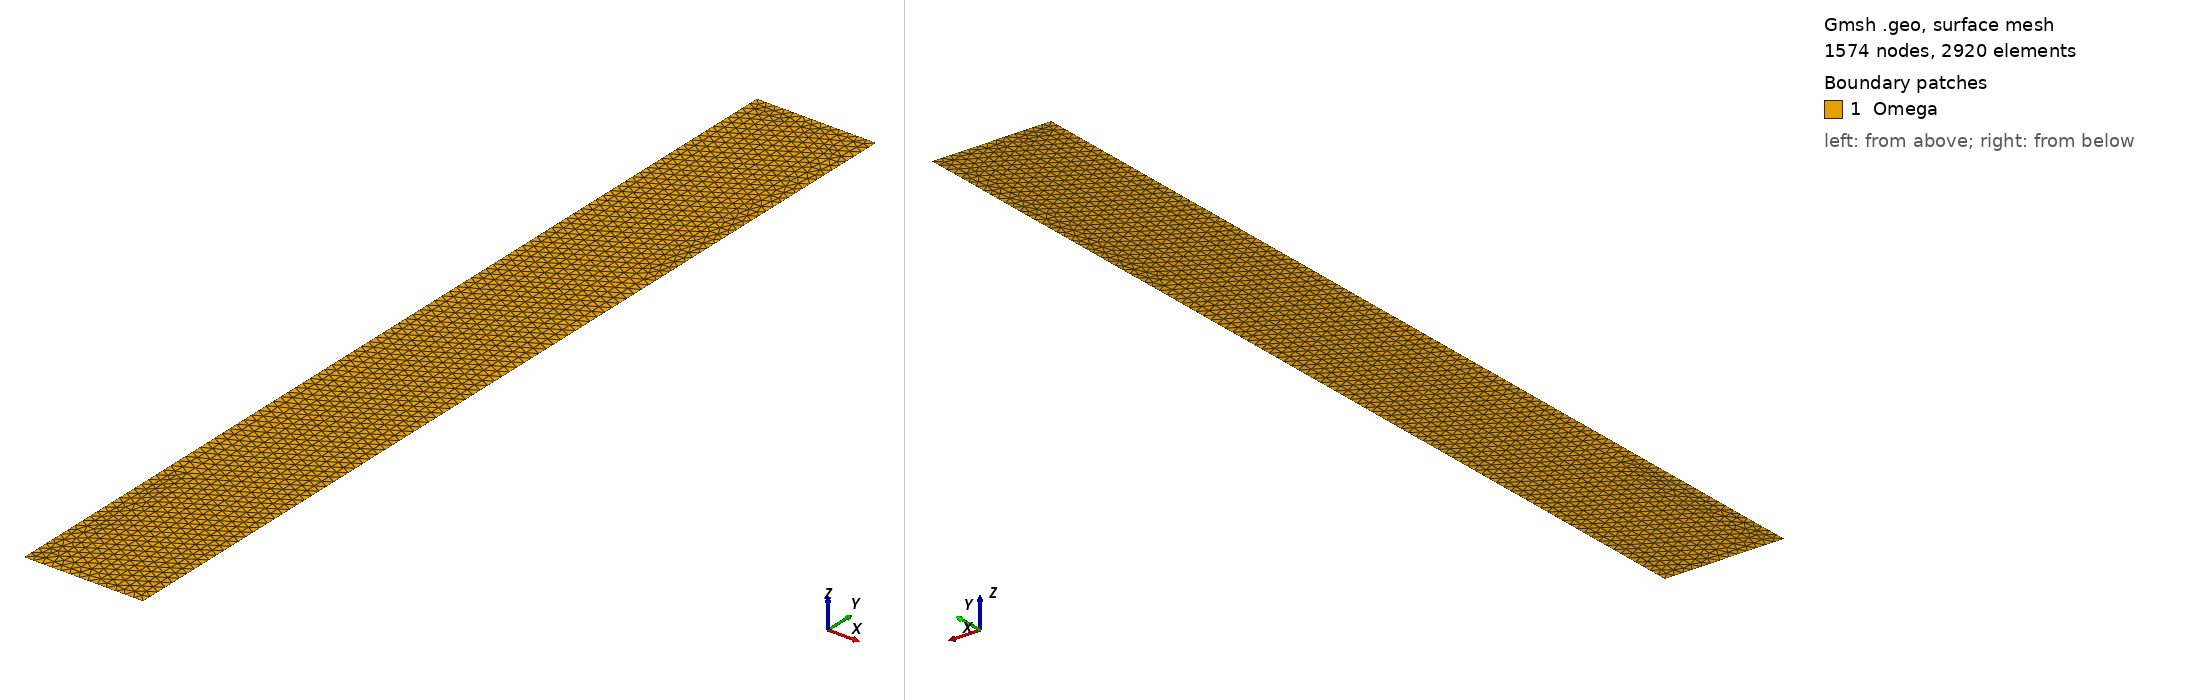

Gmsh geometry script, surface-meshed: 1574 nodes, 2920 surface elements. Boundary patches (legend numbers): 1 Omega. Left view from above one corner, right view from below the opposite corner. Legend entries are the model's physical surfaces. The drawing asked Gmsh for element sizes between 1% and 20% of the model's largest extent; the script's own settings can give other sizes.

=== cfd2d.geo (drawn) ===
h=0.03;
Point(1) = {0., 0., 0., h};
Point(2) = {0, 8., 0., h};
Point(3) = {1, 8, 0., h};
Point(4) = {1., 0, 0., h};
Line(1) = {1, 2};
Line(2) = {2, 3};
Line(3) = {3, 4};
Line(4) = {4, 1};
Line Loop(1) = {1,2,3, 4};
Plane Surface(1) = {1};

Physical Line("wall_cold") = {3};
Physical Line("insulated") = {2,4};
Physical Line("wall_hot") = {1};

Physical Surface("Omega") = {1};
